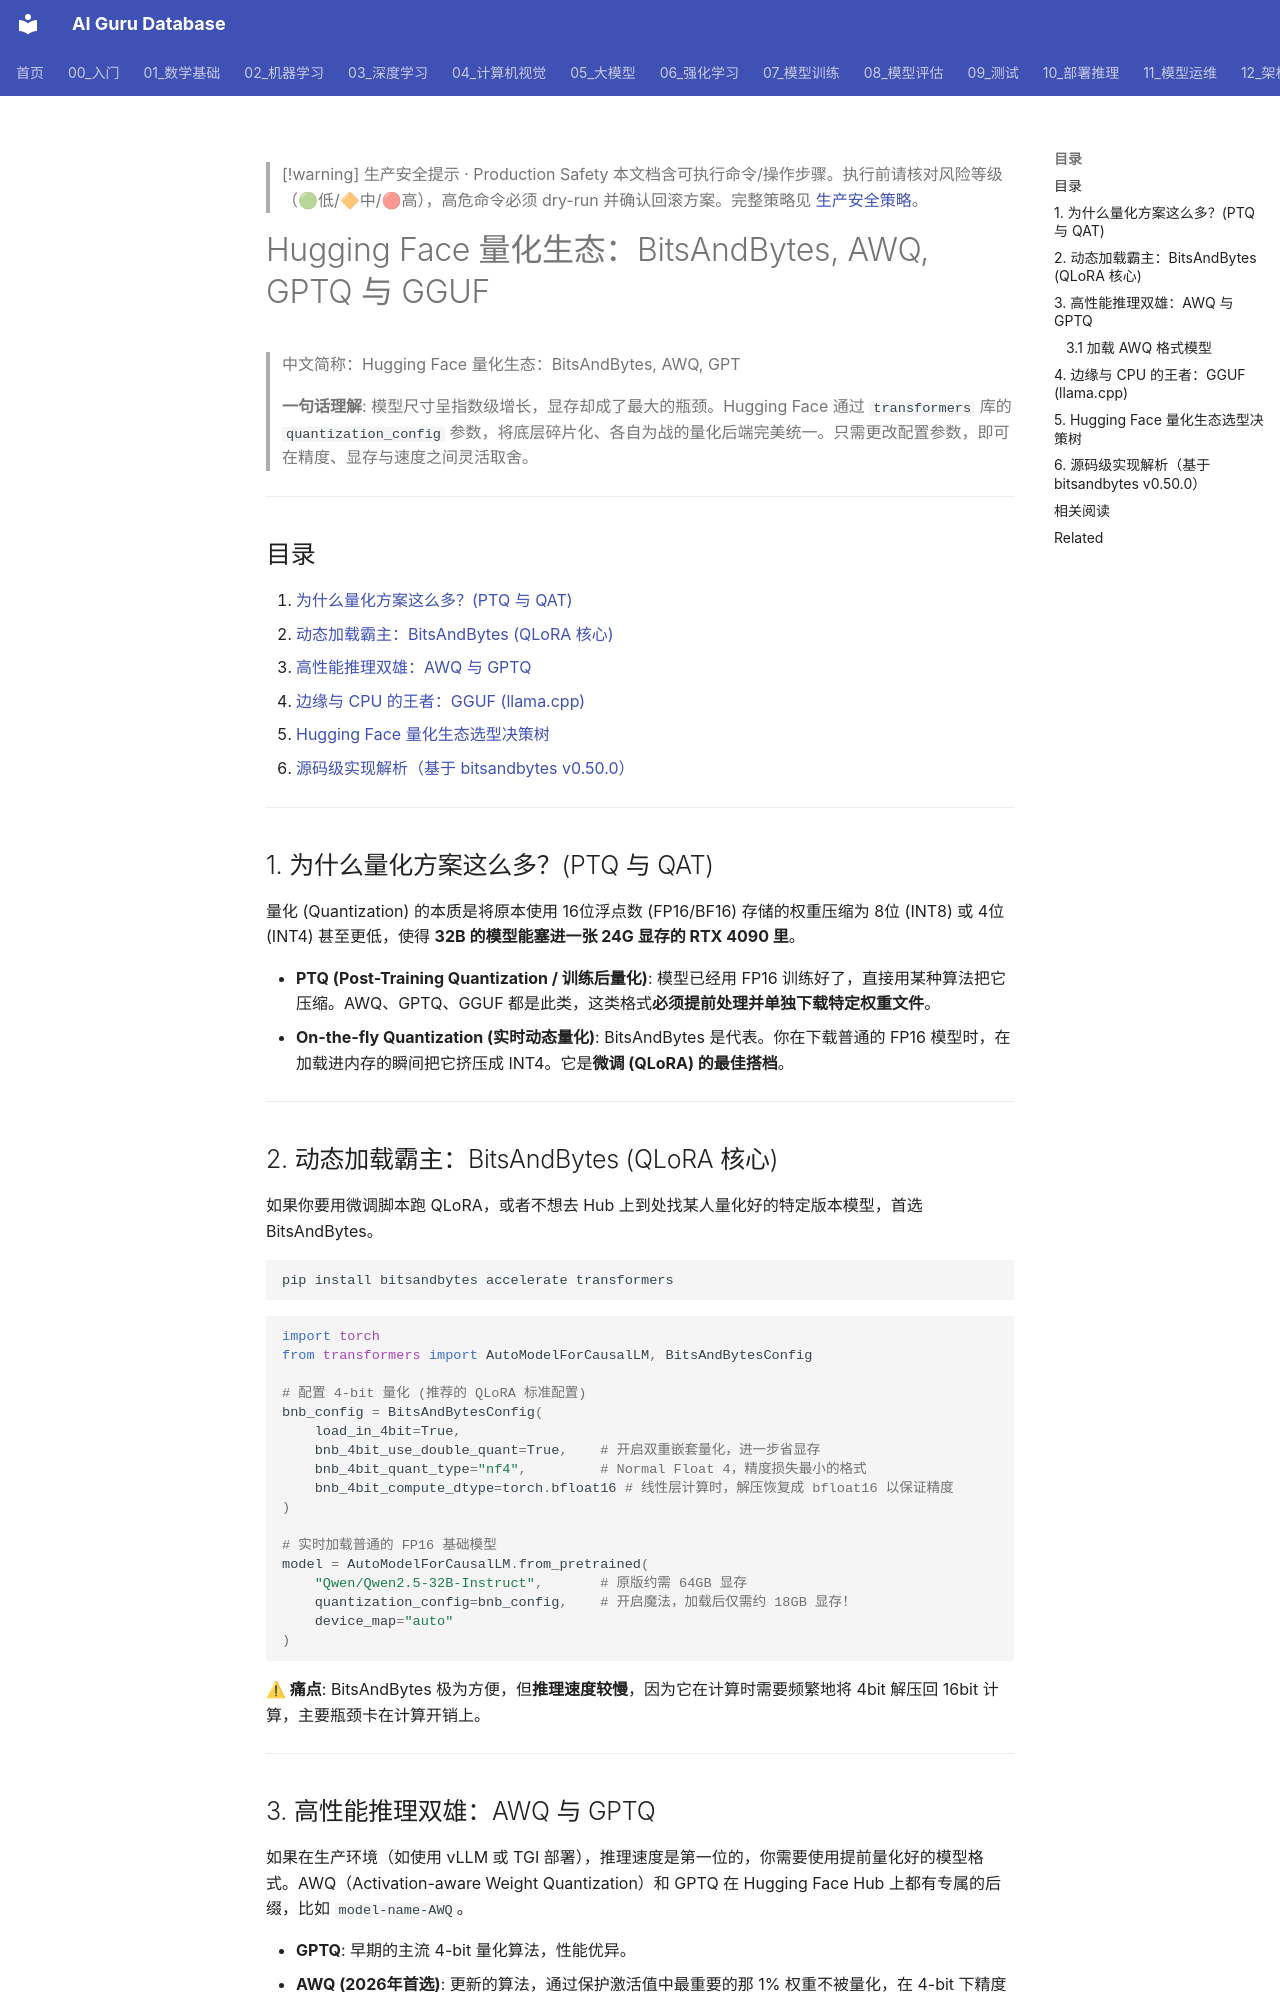

repository: ai-guru-global/ai-guru-database · page: 10_部署推理/04_模型量化/01_HF量化生态/index.html · generator: mkdocs

---
title: "Hugging Face 量化生态：BitsAndBytes, AWQ, GPTQ 与 GGUF"
category: "10-deployment-inference"
tags: ["quantization", "huggingface", "llm-inference", "bitsandbytes", "awq", "gptq", "gguf"]
summary: "> **一句话理解**: Hugging Face 通过统一的 `quantization_config` 接口，将大模型领域碎片化的量化技术（INT8/INT4/FP4）完美整合。无论你是要动态加载、高性能推理还是部署到边缘设备，都能轻松配置。"
created: "2026-06-12"
updated: "2026-07-25"
tier: supporting
aliases:
  - "Hf Quantization Ecosystem"
  - "HF Quantization Ecosystem"
  - HF_Quantization_Ecosystem
sources: []

name_zh: "Hugging Face 量化生态：BitsAndBytes, AWQ, GPT"
---

> [!warning] 生产安全提示 · Production Safety
> 本文档含可执行命令/操作步骤。执行前请核对风险等级（🟢低/🔶中/🔴高），高危命令必须 dry-run 并确认回滚方案。完整策略见 [生产安全策略](../../治理/Production_Safety_Policy.md)。
<!-- op-safety-banner v1 -->
# Hugging Face 量化生态：BitsAndBytes, AWQ, GPTQ 与 GGUF

> 中文简称：Hugging Face 量化生态：BitsAndBytes, AWQ, GPT

> **一句话理解**: 模型尺寸呈指数级增长，显存却成了最大的瓶颈。Hugging Face 通过 `transformers` 库的 `quantization_config` 参数，将底层碎片化、各自为战的量化后端完美统一。只需更改配置参数，即可在精度、显存与速度之间灵活取舍。

---

## 目录

1. [为什么量化方案这么多？(PTQ 与 QAT)](#1-为什么量化方案这么多ptq-与-qat)
2. [动态加载霸主：BitsAndBytes (QLoRA 核心)](#2-动态加载霸主bitsandbytes-qlora-核心)
3. [高性能推理双雄：AWQ 与 GPTQ](#3-高性能推理双雄awq-与-gptq)
4. [边缘与 CPU 的王者：GGUF (llama.cpp)](#4-边缘与-cpu-的王者gguf-llamacpp)
5. [Hugging Face 量化生态选型决策树](#5-hugging-face-量化生态选型决策树)
6. [源码级实现解析（基于 bitsandbytes v0.50.0）](#6-源码级实现解析基于-bitsandbytes-v0500)

---

## 1. 为什么量化方案这么多？(PTQ 与 QAT)

量化 (Quantization) 的本质是将原本使用 16位浮点数 (FP16/BF16) 存储的权重压缩为 8位 (INT8) 或 4位 (INT4) 甚至更低，使得 **32B 的模型能塞进一张 24G 显存的 RTX 4090 里**。

*   **PTQ (Post-Training Quantization / 训练后量化)**: 模型已经用 FP16 训练好了，直接用某种算法把它压缩。AWQ、GPTQ、GGUF 都是此类，这类格式**必须提前处理并单独下载特定权重文件**。
*   **On-the-fly Quantization (实时动态量化)**: BitsAndBytes 是代表。你在下载普通的 FP16 模型时，在加载进内存的瞬间把它挤压成 INT4。它是**微调 (QLoRA) 的最佳搭档**。

---
